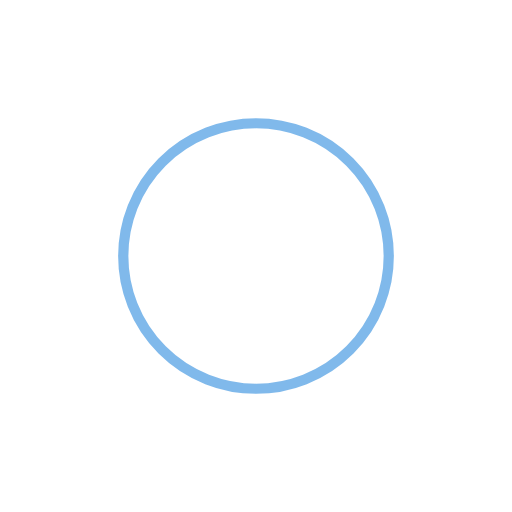
t = 0.00 s
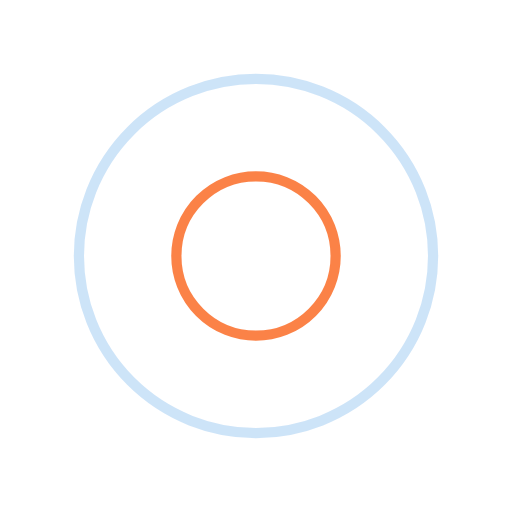
t = 0.25 s
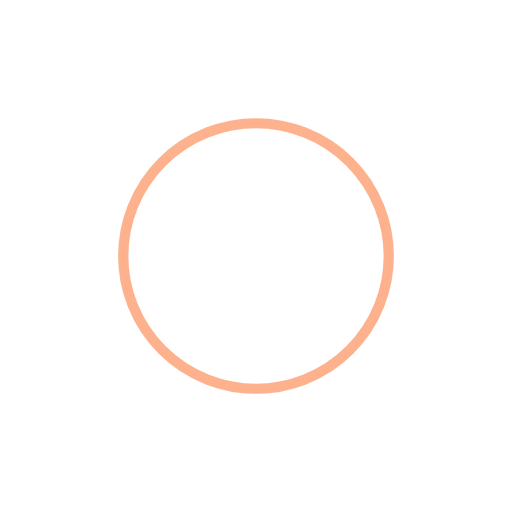
t = 0.50 s
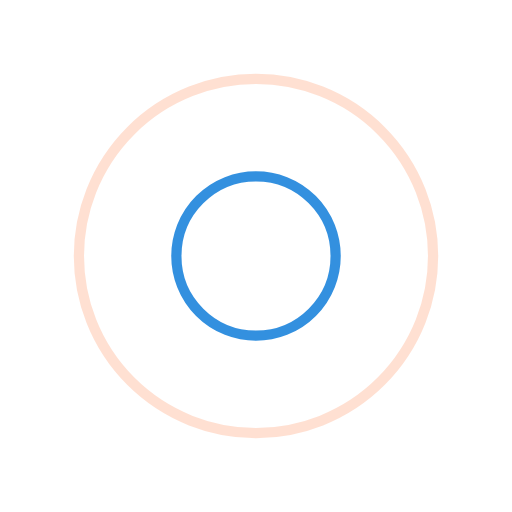
t = 0.75 s

The animated SVG that drew these frames (rendered in a browser with its animation timeline set to each time). Animation: 4 SMIL elements (animate=4); one cycle of 1.00 s, repeats indefinitely.

<?xml version="1.0" encoding="utf-8"?>
<svg xmlns="http://www.w3.org/2000/svg" xmlns:xlink="http://www.w3.org/1999/xlink" style="margin: auto; background: rgb(255, 255, 255); display: block; shape-rendering: auto;" width="200px" height="200px" viewBox="0 0 100 100" preserveAspectRatio="xMidYMid">
<circle cx="50" cy="50" r="0" fill="none" stroke="#fb641b" stroke-width="2">
  <animate attributeName="r" repeatCount="indefinite" dur="1s" values="0;40" keyTimes="0;1" keySplines="0 0.2 0.8 1" calcMode="spline" begin="0s"></animate>
  <animate attributeName="opacity" repeatCount="indefinite" dur="1s" values="1;0" keyTimes="0;1" keySplines="0.2 0 0.8 1" calcMode="spline" begin="0s"></animate>
</circle><circle cx="50" cy="50" r="0" fill="none" stroke="#0275d8" stroke-width="2">
  <animate attributeName="r" repeatCount="indefinite" dur="1s" values="0;40" keyTimes="0;1" keySplines="0 0.2 0.8 1" calcMode="spline" begin="-0.5s"></animate>
  <animate attributeName="opacity" repeatCount="indefinite" dur="1s" values="1;0" keyTimes="0;1" keySplines="0.2 0 0.8 1" calcMode="spline" begin="-0.5s"></animate>
</circle>
<!-- [ldio] generated by https://loading.io/ --></svg>
